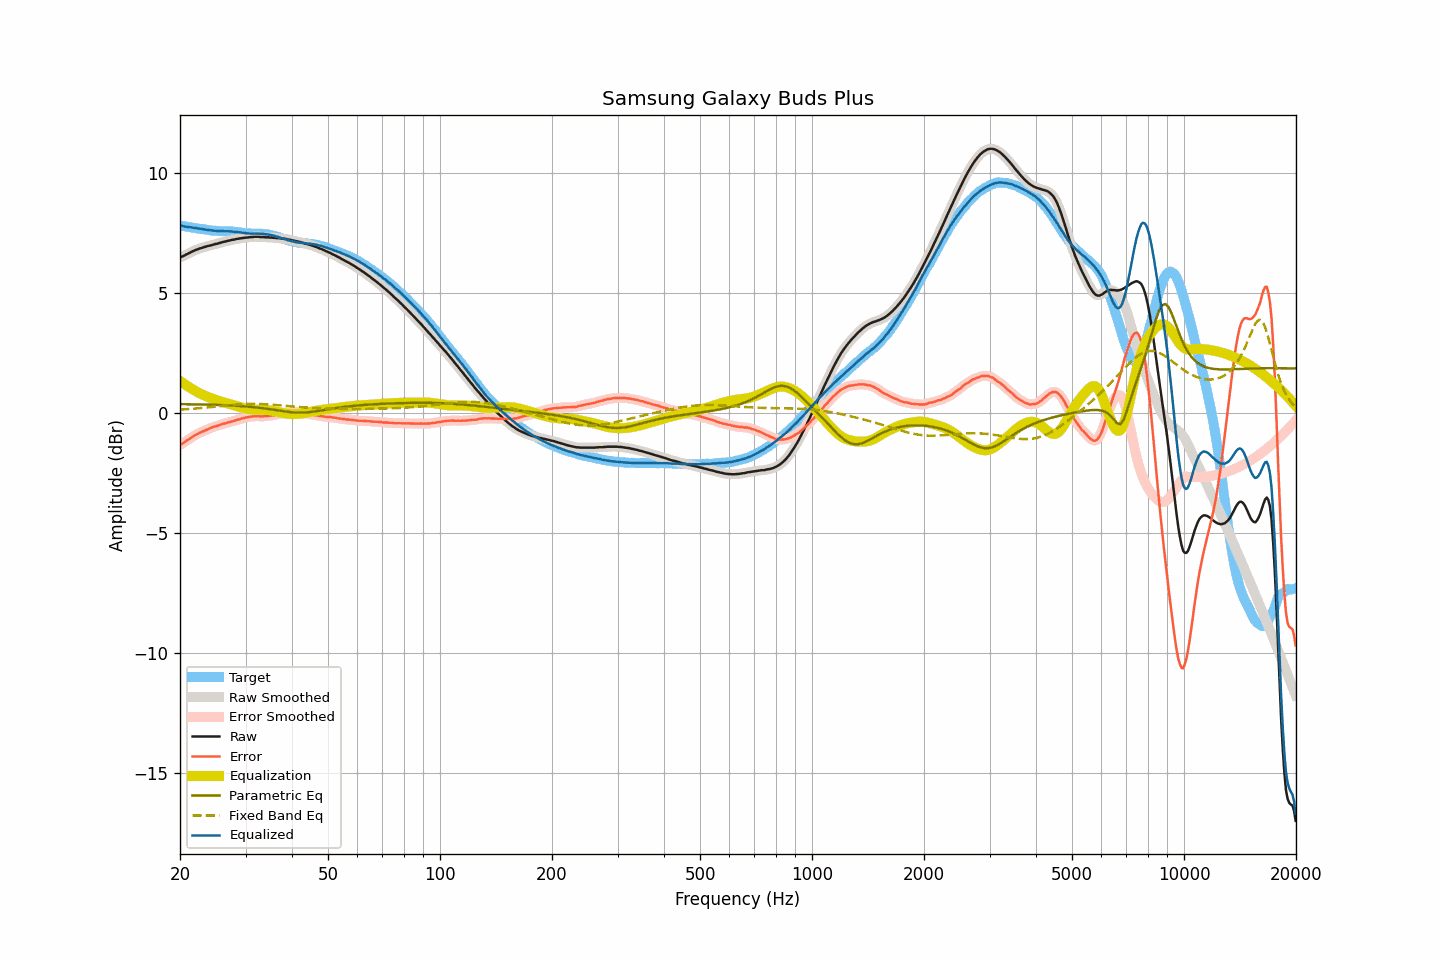

Data behind this chart, as committed beside it:
frequency, raw, smoothed, error, error_smoothed, equalization, parametric_eq, fixed_band_eq, equalized_raw, equalized_smoothed, target
20.00, 6.49, 6.49, -1.33, -1.33, 1.34, 0.37, 0.14, 7.83, 7.83, 7.82
20.20, 6.52, 6.52, -1.29, -1.29, 1.29, 0.37, 0.15, 7.81, 7.81, 7.81
20.40, 6.55, 6.55, -1.25, -1.25, 1.24, 0.37, 0.15, 7.79, 7.79, 7.80
20.61, 6.58, 6.58, -1.21, -1.20, 1.20, 0.37, 0.15, 7.78, 7.78, 7.79
20.81, 6.62, 6.61, -1.16, -1.16, 1.15, 0.37, 0.16, 7.77, 7.77, 7.77
21.02, 6.65, 6.65, -1.12, -1.11, 1.11, 0.37, 0.16, 7.76, 7.76, 7.76
21.23, 6.68, 6.68, -1.07, -1.07, 1.07, 0.37, 0.17, 7.75, 7.75, 7.75
21.44, 6.72, 6.72, -1.02, -1.03, 1.03, 0.37, 0.17, 7.74, 7.74, 7.74
21.66, 6.75, 6.75, -0.98, -0.98, 0.98, 0.37, 0.18, 7.73, 7.73, 7.73
21.87, 6.78, 6.78, -0.94, -0.94, 0.94, 0.36, 0.19, 7.72, 7.72, 7.72
22.09, 6.81, 6.81, -0.90, -0.90, 0.90, 0.36, 0.19, 7.71, 7.71, 7.71
22.31, 6.83, 6.83, -0.87, -0.86, 0.87, 0.36, 0.20, 7.70, 7.70, 7.70
22.54, 6.86, 6.86, -0.83, -0.83, 0.83, 0.36, 0.20, 7.69, 7.69, 7.69
22.76, 6.88, 6.88, -0.80, -0.80, 0.80, 0.36, 0.21, 7.68, 7.68, 7.68
22.99, 6.90, 6.90, -0.78, -0.77, 0.77, 0.36, 0.21, 7.67, 7.67, 7.67
23.22, 6.92, 6.92, -0.74, -0.74, 0.74, 0.36, 0.22, 7.66, 7.66, 7.66
23.45, 6.94, 6.94, -0.71, -0.71, 0.71, 0.35, 0.23, 7.65, 7.65, 7.65
23.69, 6.96, 6.96, -0.68, -0.68, 0.68, 0.35, 0.23, 7.64, 7.64, 7.64
23.92, 6.98, 6.98, -0.65, -0.65, 0.65, 0.35, 0.24, 7.63, 7.63, 7.63
24.16, 6.99, 6.99, -0.63, -0.62, 0.63, 0.35, 0.25, 7.62, 7.62, 7.62
24.40, 7.01, 7.01, -0.60, -0.60, 0.60, 0.35, 0.25, 7.61, 7.61, 7.61
24.65, 7.03, 7.03, -0.58, -0.58, 0.58, 0.34, 0.26, 7.61, 7.60, 7.60
24.89, 7.05, 7.05, -0.55, -0.56, 0.55, 0.34, 0.27, 7.60, 7.60, 7.60
25.14, 7.06, 7.06, -0.54, -0.54, 0.53, 0.34, 0.27, 7.59, 7.59, 7.60
25.39, 7.08, 7.08, -0.51, -0.51, 0.51, 0.34, 0.28, 7.59, 7.59, 7.59
25.65, 7.10, 7.10, -0.49, -0.49, 0.49, 0.34, 0.29, 7.59, 7.59, 7.59
25.91, 7.12, 7.12, -0.47, -0.47, 0.47, 0.33, 0.30, 7.59, 7.59, 7.59
26.16, 7.14, 7.13, -0.44, -0.45, 0.45, 0.33, 0.30, 7.59, 7.58, 7.58
26.43, 7.15, 7.15, -0.43, -0.43, 0.43, 0.33, 0.31, 7.58, 7.58, 7.58
26.69, 7.17, 7.17, -0.41, -0.41, 0.41, 0.32, 0.32, 7.58, 7.58, 7.58
26.96, 7.19, 7.18, -0.39, -0.39, 0.39, 0.32, 0.32, 7.58, 7.58, 7.58
27.23, 7.20, 7.20, -0.38, -0.37, 0.37, 0.32, 0.33, 7.57, 7.58, 7.57
27.50, 7.22, 7.21, -0.35, -0.36, 0.36, 0.31, 0.34, 7.57, 7.57, 7.57
27.77, 7.23, 7.23, -0.34, -0.34, 0.34, 0.31, 0.34, 7.57, 7.57, 7.57
28.05, 7.24, 7.24, -0.32, -0.32, 0.32, 0.31, 0.35, 7.56, 7.56, 7.56
28.33, 7.26, 7.26, -0.30, -0.30, 0.30, 0.30, 0.35, 7.56, 7.55, 7.55
28.62, 7.27, 7.27, -0.27, -0.28, 0.28, 0.30, 0.36, 7.54, 7.54, 7.54
28.90, 7.28, 7.28, -0.26, -0.26, 0.26, 0.29, 0.36, 7.54, 7.54, 7.54
29.19, 7.29, 7.29, -0.24, -0.24, 0.24, 0.29, 0.37, 7.53, 7.53, 7.53
29.48, 7.30, 7.30, -0.22, -0.22, 0.22, 0.29, 0.37, 7.52, 7.52, 7.51
29.78, 7.31, 7.31, -0.20, -0.20, 0.20, 0.28, 0.37, 7.51, 7.51, 7.51
30.08, 7.32, 7.31, -0.18, -0.18, 0.19, 0.28, 0.38, 7.50, 7.50, 7.50
30.38, 7.32, 7.32, -0.18, -0.17, 0.17, 0.27, 0.38, 7.49, 7.49, 7.49
30.68, 7.33, 7.33, -0.16, -0.16, 0.16, 0.26, 0.38, 7.49, 7.49, 7.49
30.99, 7.34, 7.33, -0.15, -0.15, 0.15, 0.26, 0.38, 7.49, 7.49, 7.49
31.30, 7.34, 7.34, -0.14, -0.14, 0.14, 0.25, 0.38, 7.48, 7.49, 7.48
31.61, 7.35, 7.35, -0.13, -0.14, 0.14, 0.25, 0.38, 7.49, 7.49, 7.48
31.93, 7.35, 7.35, -0.14, -0.13, 0.14, 0.24, 0.38, 7.48, 7.49, 7.48
32.24, 7.35, 7.35, -0.13, -0.13, 0.13, 0.23, 0.38, 7.48, 7.48, 7.48
32.57, 7.35, 7.34, -0.13, -0.14, 0.13, 0.22, 0.38, 7.48, 7.48, 7.48
32.89, 7.34, 7.34, -0.14, -0.14, 0.13, 0.22, 0.38, 7.47, 7.48, 7.48
33.22, 7.34, 7.34, -0.14, -0.14, 0.13, 0.21, 0.38, 7.47, 7.47, 7.48
33.55, 7.34, 7.33, -0.13, -0.14, 0.13, 0.20, 0.37, 7.47, 7.47, 7.47
33.89, 7.33, 7.33, -0.13, -0.13, 0.13, 0.19, 0.37, 7.46, 7.46, 7.46
34.23, 7.33, 7.33, -0.12, -0.12, 0.12, 0.18, 0.36, 7.45, 7.45, 7.45
34.57, 7.33, 7.33, -0.12, -0.12, 0.12, 0.17, 0.36, 7.45, 7.44, 7.45
34.92, 7.32, 7.32, -0.11, -0.11, 0.11, 0.16, 0.36, 7.43, 7.43, 7.43
35.27, 7.32, 7.32, -0.10, -0.10, 0.10, 0.15, 0.35, 7.42, 7.42, 7.41
35.62, 7.31, 7.31, -0.09, -0.09, 0.09, 0.14, 0.35, 7.40, 7.40, 7.40
35.97, 7.31, 7.31, -0.07, -0.08, 0.07, 0.13, 0.34, 7.38, 7.38, 7.38
... 635 more rows
